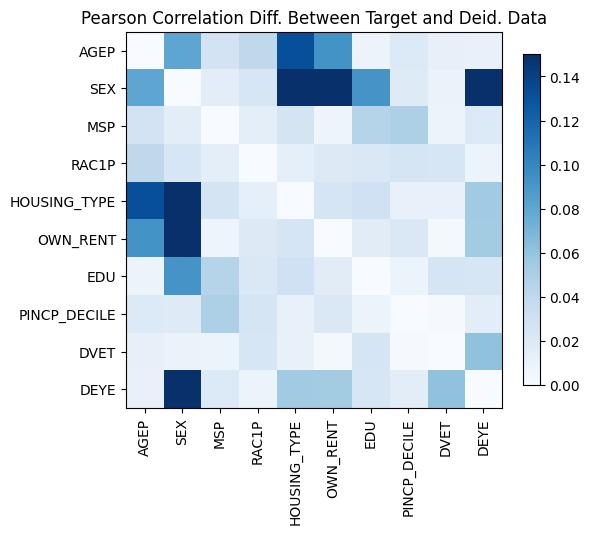

Source data for this figure (header and first rows):
, AGEP, SEX, MSP, RAC1P, HOUSING_TYPE, OWN_RENT, EDU, PINCP_DECILE, DVET, DEYE
AGEP, 4.440892098500626e-16, 0.08036, -0.02723, -0.04076, -0.1318, 0.09301, 0.008767, 0.02034, -0.01219, -0.0114
SEX, 0.08036, 0.0, -0.01569, 0.02402, -0.2298, 0.1716, -0.09183, 0.01864, 0.0096, -0.1638
MSP, -0.02723, -0.01569, 0.0, 0.01441, 0.02606, -0.007523, -0.04553, -0.04903, -0.007893, -0.02021
RAC1P, -0.04076, 0.02402, 0.01441, -5.329070518200751e-15, -0.01354, 0.01881, -0.02112, -0.02517, -0.02421, -0.008157
HOUSING_TYPE, -0.1318, -0.2298, 0.02606, -0.01354, 3.885780586188048e-15, -0.02539, -0.03007, -0.01106, -0.01121, 0.05482
OWN_RENT, 0.09301, 0.1716, -0.007523, 0.01881, -0.02539, 3.774758283725532e-15, -0.01651, -0.02169, 0.002726, -0.05342
EDU, 0.008767, -0.09183, -0.04553, -0.02112, -0.03007, -0.01651, 1.2212453270876722e-15, 0.008949, 0.02502, 0.02404
PINCP_DECILE, 0.02034, 0.01864, -0.04903, -0.02517, -0.01106, -0.02169, 0.008949, 0.0, 0.001307, 0.01569
DVET, -0.01219, 0.0096, -0.007893, -0.02421, -0.01121, 0.002726, 0.02502, 0.001307, -6.661338147750939e-16, 0.06114
DEYE, -0.0114, -0.1638, -0.02021, -0.008157, 0.05482, -0.05342, 0.02404, 0.01569, 0.06114, 2.55351295663786e-15
